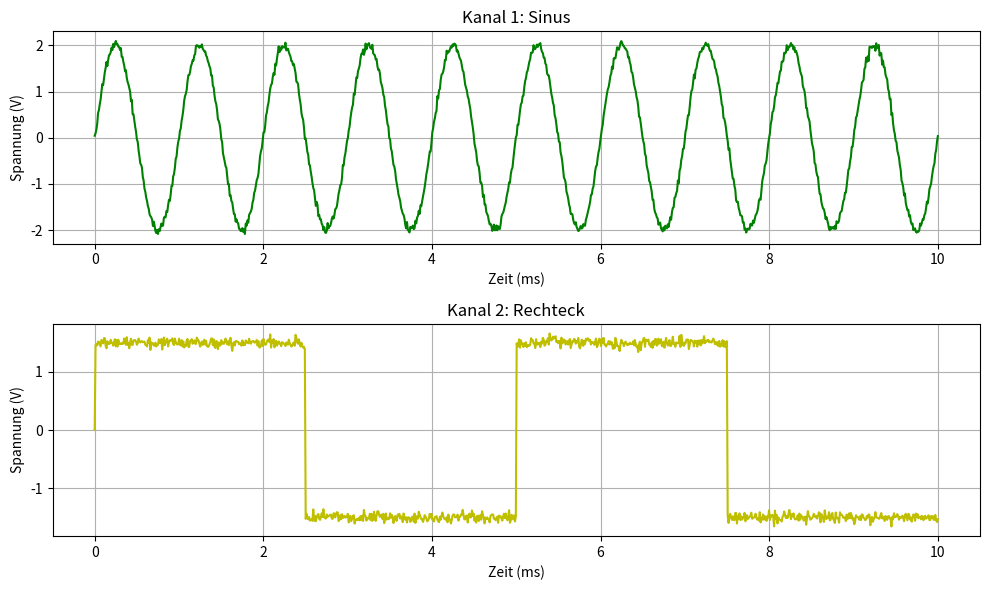

Reproduce this figure in Python.
# -*- coding: utf-8 -*-

"""
Signal Generator für das Oszilloskop
Erzeugt verschiedene Testsignale für die Simulation ohne echte Hardware
"""

import numpy as np
import math
import random
import time

class SignalGenerator:
    """Klasse zur Erzeugung verschiedener Testsignale für das Oszilloskop"""
    
    def __init__(self):
        # Standard-Signalparameter für Kanal 1
        self.signal1_typ = "Sinus"
        self.signal1_frequenz = 1000  # Hz
        self.signal1_amplitude = 2.0  # V
        self.signal1_offset = 0.0     # V
        self.signal1_phase = 0.0      # Grad
        self.signal1_rauschen = 0.05  # Rausch-Amplitude in V
        
        # Standard-Signalparameter für Kanal 2
        self.signal2_typ = "Rechteck"
        self.signal2_frequenz = 200   # Hz
        self.signal2_amplitude = 1.5  # V
        self.signal2_offset = 0.0     # V
        self.signal2_phase = 0.0      # Grad
        self.signal2_rauschen = 0.05  # Rausch-Amplitude in V
        
        # Zeitbasis für langsame Änderungen
        self.start_zeit = time.time()
        self.drift_faktor = 0.01
        
        # Flag für zufällige Signalstörungen
        self.stoerungen_aktiv = True
    
    def get_signal1(self, zeit_array):
        """
        Gibt Signal für Kanal 1 zurück
        
        Parameter:
            zeit_array: Array mit Zeitpunkten in Sekunden
        """
        # Zeitverschiebung für langsame Änderungen
        zeit_diff = time.time() - self.start_zeit
        
        # Leichte Frequenzänderungen simulieren
        aktuelle_frequenz = self.signal1_frequenz * (1 + math.sin(zeit_diff * 0.1) * self.drift_faktor * 0.5)
        
        # Basiswert erzeugen
        if self.signal1_typ == "Sinus":
            signal = self.sinus(zeit_array, aktuelle_frequenz, self.signal1_amplitude, 
                              self.signal1_offset, self.signal1_phase)
        elif self.signal1_typ == "Rechteck":
            signal = self.rechteck(zeit_array, aktuelle_frequenz, self.signal1_amplitude, 
                                self.signal1_offset, self.signal1_phase)
        elif self.signal1_typ == "Dreieck":
            signal = self.dreieck(zeit_array, aktuelle_frequenz, self.signal1_amplitude, 
                               self.signal1_offset, self.signal1_phase)
        elif self.signal1_typ == "Sägezahn":
            signal = self.saegezahn(zeit_array, aktuelle_frequenz, self.signal1_amplitude, 
                                 self.signal1_offset, self.signal1_phase)
        else:
            # Standardmäßig Sinus zurückgeben
            signal = self.sinus(zeit_array, aktuelle_frequenz, self.signal1_amplitude, 
                              self.signal1_offset, self.signal1_phase)
        
        # Rauschen hinzufügen
        if self.signal1_rauschen > 0:
            signal += np.random.normal(0, self.signal1_rauschen, size=len(zeit_array))
        
        # Zufällige Störungen hinzufügen (z.B. Spikes oder kurze Aussetzer)
        if self.stoerungen_aktiv and random.random() < 0.02:  # 2% Chance pro Aufruf
            # Zufälligen Index wählen
            idx = random.randint(0, len(zeit_array) - 1)
            # Entweder Spike oder Aussetzer
            if random.random() < 0.5:
                # Spike: ~2x Amplitude
                signal[idx] = self.signal1_amplitude * 2 * random.choice([-1, 1]) + self.signal1_offset
            else:
                # Aussetzer: Signal kurz auf Offset-Wert
                aussetzer_länge = min(len(zeit_array) - idx, random.randint(5, 20))
                signal[idx:idx+aussetzer_länge] = self.signal1_offset
        
        return signal
    
    def get_signal2(self, zeit_array):
        """
        Gibt Signal für Kanal 2 zurück
        
        Parameter:
            zeit_array: Array mit Zeitpunkten in Sekunden
        """
        # Zeitverschiebung für langsame Änderungen
        zeit_diff = time.time() - self.start_zeit
        
        # Leichte Amplitudenänderungen simulieren
        aktuelle_amplitude = self.signal2_amplitude * (1 + math.sin(zeit_diff * 0.2) * self.drift_faktor)
        
        # Basiswert erzeugen
        if self.signal2_typ == "Sinus":
            signal = self.sinus(zeit_array, self.signal2_frequenz, aktuelle_amplitude, 
                              self.signal2_offset, self.signal2_phase)
        elif self.signal2_typ == "Rechteck":
            signal = self.rechteck(zeit_array, self.signal2_frequenz, aktuelle_amplitude, 
                                self.signal2_offset, self.signal2_phase)
        elif self.signal2_typ == "Dreieck":
            signal = self.dreieck(zeit_array, self.signal2_frequenz, aktuelle_amplitude, 
                               self.signal2_offset, self.signal2_phase)
        elif self.signal2_typ == "Sägezahn":
            signal = self.saegezahn(zeit_array, self.signal2_frequenz, aktuelle_amplitude, 
                                 self.signal2_offset, self.signal2_phase)
        else:
            # Standardmäßig Rechteck zurückgeben
            signal = self.rechteck(zeit_array, self.signal2_frequenz, aktuelle_amplitude, 
                                self.signal2_offset, self.signal2_phase)
        
        # Rauschen hinzufügen
        if self.signal2_rauschen > 0:
            signal += np.random.normal(0, self.signal2_rauschen, size=len(zeit_array))
        
        return signal
    
    def set_signal_params(self, kanal, typ=None, frequenz=None, amplitude=None, 
                         offset=None, phase=None, rauschen=None):
        """
        Setzt die Parameter für das angegebene Signal
        
        Parameter:
            kanal: 1 oder 2 (Kanalnummer)
            typ: "Sinus", "Rechteck", "Dreieck" oder "Sägezahn"
            frequenz: Frequenz in Hz
            amplitude: Amplitude in V
            offset: DC-Offset in V
            phase: Phasenverschiebung in Grad
            rauschen: Rausch-Amplitude in V
        """
        if kanal == 1:
            if typ is not None:
                self.signal1_typ = typ
            if frequenz is not None:
                self.signal1_frequenz = frequenz
            if amplitude is not None:
                self.signal1_amplitude = amplitude
            if offset is not None:
                self.signal1_offset = offset
            if phase is not None:
                self.signal1_phase = phase
            if rauschen is not None:
                self.signal1_rauschen = rauschen
        elif kanal == 2:
            if typ is not None:
                self.signal2_typ = typ
            if frequenz is not None:
                self.signal2_frequenz = frequenz
            if amplitude is not None:
                self.signal2_amplitude = amplitude
            if offset is not None:
                self.signal2_offset = offset
            if phase is not None:
                self.signal2_phase = phase
            if rauschen is not None:
                self.signal2_rauschen = rauschen
    
    def set_drift(self, faktor):
        """
        Setzt den Drift-Faktor für langsame Änderungen
        
        Parameter:
            faktor: Drift-Faktor (0 = keine Änderungen, 1 = maximale Änderungen)
        """
        self.drift_faktor = max(0, min(1, faktor))
    
    def set_stoerungen(self, aktiv):
        """
        Aktiviert oder deaktiviert zufällige Signalstörungen
        
        Parameter:
            aktiv: True oder False
        """
        self.stoerungen_aktiv = aktiv
    
    def reset_zeit(self):
        """Setzt die Referenzzeit zurück"""
        self.start_zeit = time.time()
    
    def sinus(self, zeit, frequenz, amplitude, offset, phase):
        """Erzeugt eine Sinuswelle"""
        # Phase in Radianten umrechnen
        phase_rad = phase * (math.pi / 180.0)
        return amplitude * np.sin(2 * np.pi * frequenz * zeit + phase_rad) + offset
    
    def rechteck(self, zeit, frequenz, amplitude, offset, phase):
        """Erzeugt eine Rechteckwelle"""
        # Phase in Radianten umrechnen
        phase_rad = phase * (math.pi / 180.0)
        return amplitude * np.sign(np.sin(2 * np.pi * frequenz * zeit + phase_rad)) + offset
    
    def dreieck(self, zeit, frequenz, amplitude, offset, phase):
        """Erzeugt eine Dreieckwelle"""
        # Phase in Radianten umrechnen
        phase_rad = phase * (math.pi / 180.0)
        return (2 * amplitude / np.pi) * np.arcsin(np.sin(2 * np.pi * frequenz * zeit + phase_rad)) + offset
    
    def saegezahn(self, zeit, frequenz, amplitude, offset, phase):
        """Erzeugt eine Sägezahnwelle"""
        # Phase in Radianten umrechnen
        phase_rad = phase * (math.pi / 180.0)
        # Sägezahn-Funktion: 2 * (t * f - floor(0.5 + t * f))
        t_phase = zeit + phase_rad / (2 * np.pi * frequenz)
        return amplitude * (2 * (t_phase * frequenz - np.floor(0.5 + t_phase * frequenz))) + offset


# Beispiel für die Verwendung
if __name__ == "__main__":
    # Dieses Skript kann auch als Standalone-Programm für Testzwecke verwendet werden
    
    import matplotlib.pyplot as plt
    
    # SignalGenerator erstellen
    generator = SignalGenerator()
    
    # Zeitpunkte für die Signalgenerierung
    zeit = np.linspace(0, 0.01, 1000)  # 10ms mit 1000 Punkten
    
    # Signale erzeugen
    signal1 = generator.get_signal1(zeit)
    signal2 = generator.get_signal2(zeit)
    
    # Signale plotten
    plt.figure(figsize=(10, 6))
    
    plt.subplot(2, 1, 1)
    plt.plot(zeit * 1000, signal1, 'g-')  # Zeit in ms für die Anzeige
    plt.title('Kanal 1: ' + generator.signal1_typ)
    plt.xlabel('Zeit (ms)')
    plt.ylabel('Spannung (V)')
    plt.grid(True)
    
    plt.subplot(2, 1, 2)
    plt.plot(zeit * 1000, signal2, 'y-')  # Zeit in ms für die Anzeige
    plt.title('Kanal 2: ' + generator.signal2_typ)
    plt.xlabel('Zeit (ms)')
    plt.ylabel('Spannung (V)')
    plt.grid(True)
    
    plt.tight_layout()
    plt.show()